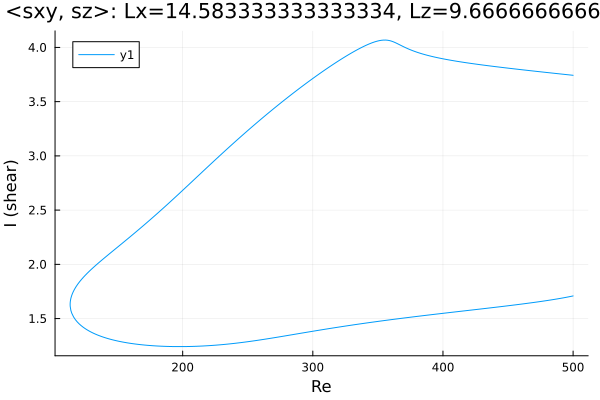

The table this chart was drawn from, first rows:
Re, shear
500.0, 3.743
498.7, 3.745
497.2, 3.747
495.8, 3.748
494.4, 3.75
493, 3.752
491.6, 3.754
490.2, 3.756
488.8, 3.757
487.3, 3.759
485.9, 3.761
484.5, 3.763
483.1, 3.765
481.7, 3.766
480.3, 3.768
478.9, 3.77
477.4, 3.772
476, 3.774
474.6, 3.776
473.2, 3.778
471.8, 3.779
470.4, 3.781
469, 3.783
467.5, 3.785
466.1, 3.787
464.7, 3.789
463.3, 3.791
461.9, 3.793
460.5, 3.795
459.1, 3.796
457.6, 3.798
456.2, 3.8
454.8, 3.802
453.4, 3.804
452, 3.806
450.6, 3.808
449.2, 3.81
447.7, 3.812
446.3, 3.814
444.9, 3.816
443.5, 3.818
442.1, 3.82
440.7, 3.822
439.3, 3.825
437.8, 3.827
436.4, 3.829
435, 3.831
433.6, 3.833
432.2, 3.835
430.8, 3.837
429.4, 3.84
427.9, 3.842
426.5, 3.844
425.1, 3.847
423.7, 3.849
422.3, 3.851
420.9, 3.854
419.5, 3.856
418, 3.859
416.6, 3.861
... 549 more rows
